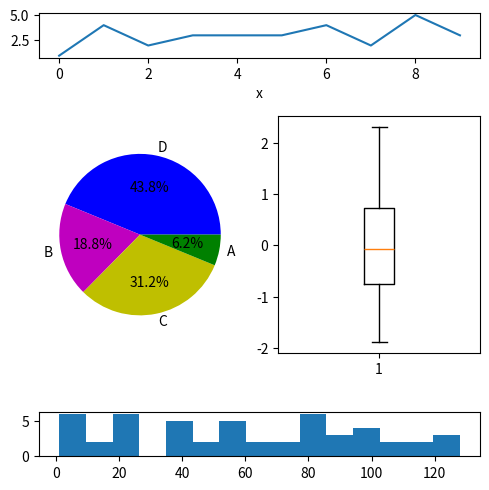

Source code (Python):
import matplotlib.pyplot as plt
import numpy as np
import pandas as pd
from matplotlib.gridspec import GridSpec

# 构造示例数据（DataFrame 格式）
df = pd.DataFrame({
    'x': np.arange(10),
    'y': [1, 4, 2, 3, 3, 3, 4, 2, 5, 3]
})

sizes = [43.8, 18.8, 31.2, 6.2]
labels = ['D', 'B', 'C', 'A']
colors = ['b', 'm', 'y', 'g']
data_box = np.random.randn(100)
data_hist = np.random.randint(0, 130, 50)

# 创建 figure 并定义 GridSpec 布局
fig = plt.figure(figsize=(5, 5))
gs = GridSpec(4, 2, figure=fig, height_ratios=[1, 2, 2, 1])  # 4行高：上1 + 中2 + 下1
# 注意：中间的两行将合并为一块区域用于放饼图和箱线图

# 1️⃣ 上面折线图（占第一行）
ax1 = fig.add_subplot(gs[0, :])
df.plot(x='x', y='y', ax=ax1, legend=False)
ax1.set_title('')

# 2️⃣ 中间区域（占两行高）：左饼图 + 右箱线图
ax2 = fig.add_subplot(gs[1:3, 0])
ax2.pie(sizes, labels=labels, colors=colors, autopct='%1.1f%%')

ax3 = fig.add_subplot(gs[1:3, 1])
ax3.boxplot(data_box)

# 3️⃣ 最下面条形图（占最后一行）
ax4 = fig.add_subplot(gs[3, :])
ax4.hist(data_hist, bins=15)

plt.tight_layout()
plt.show()
